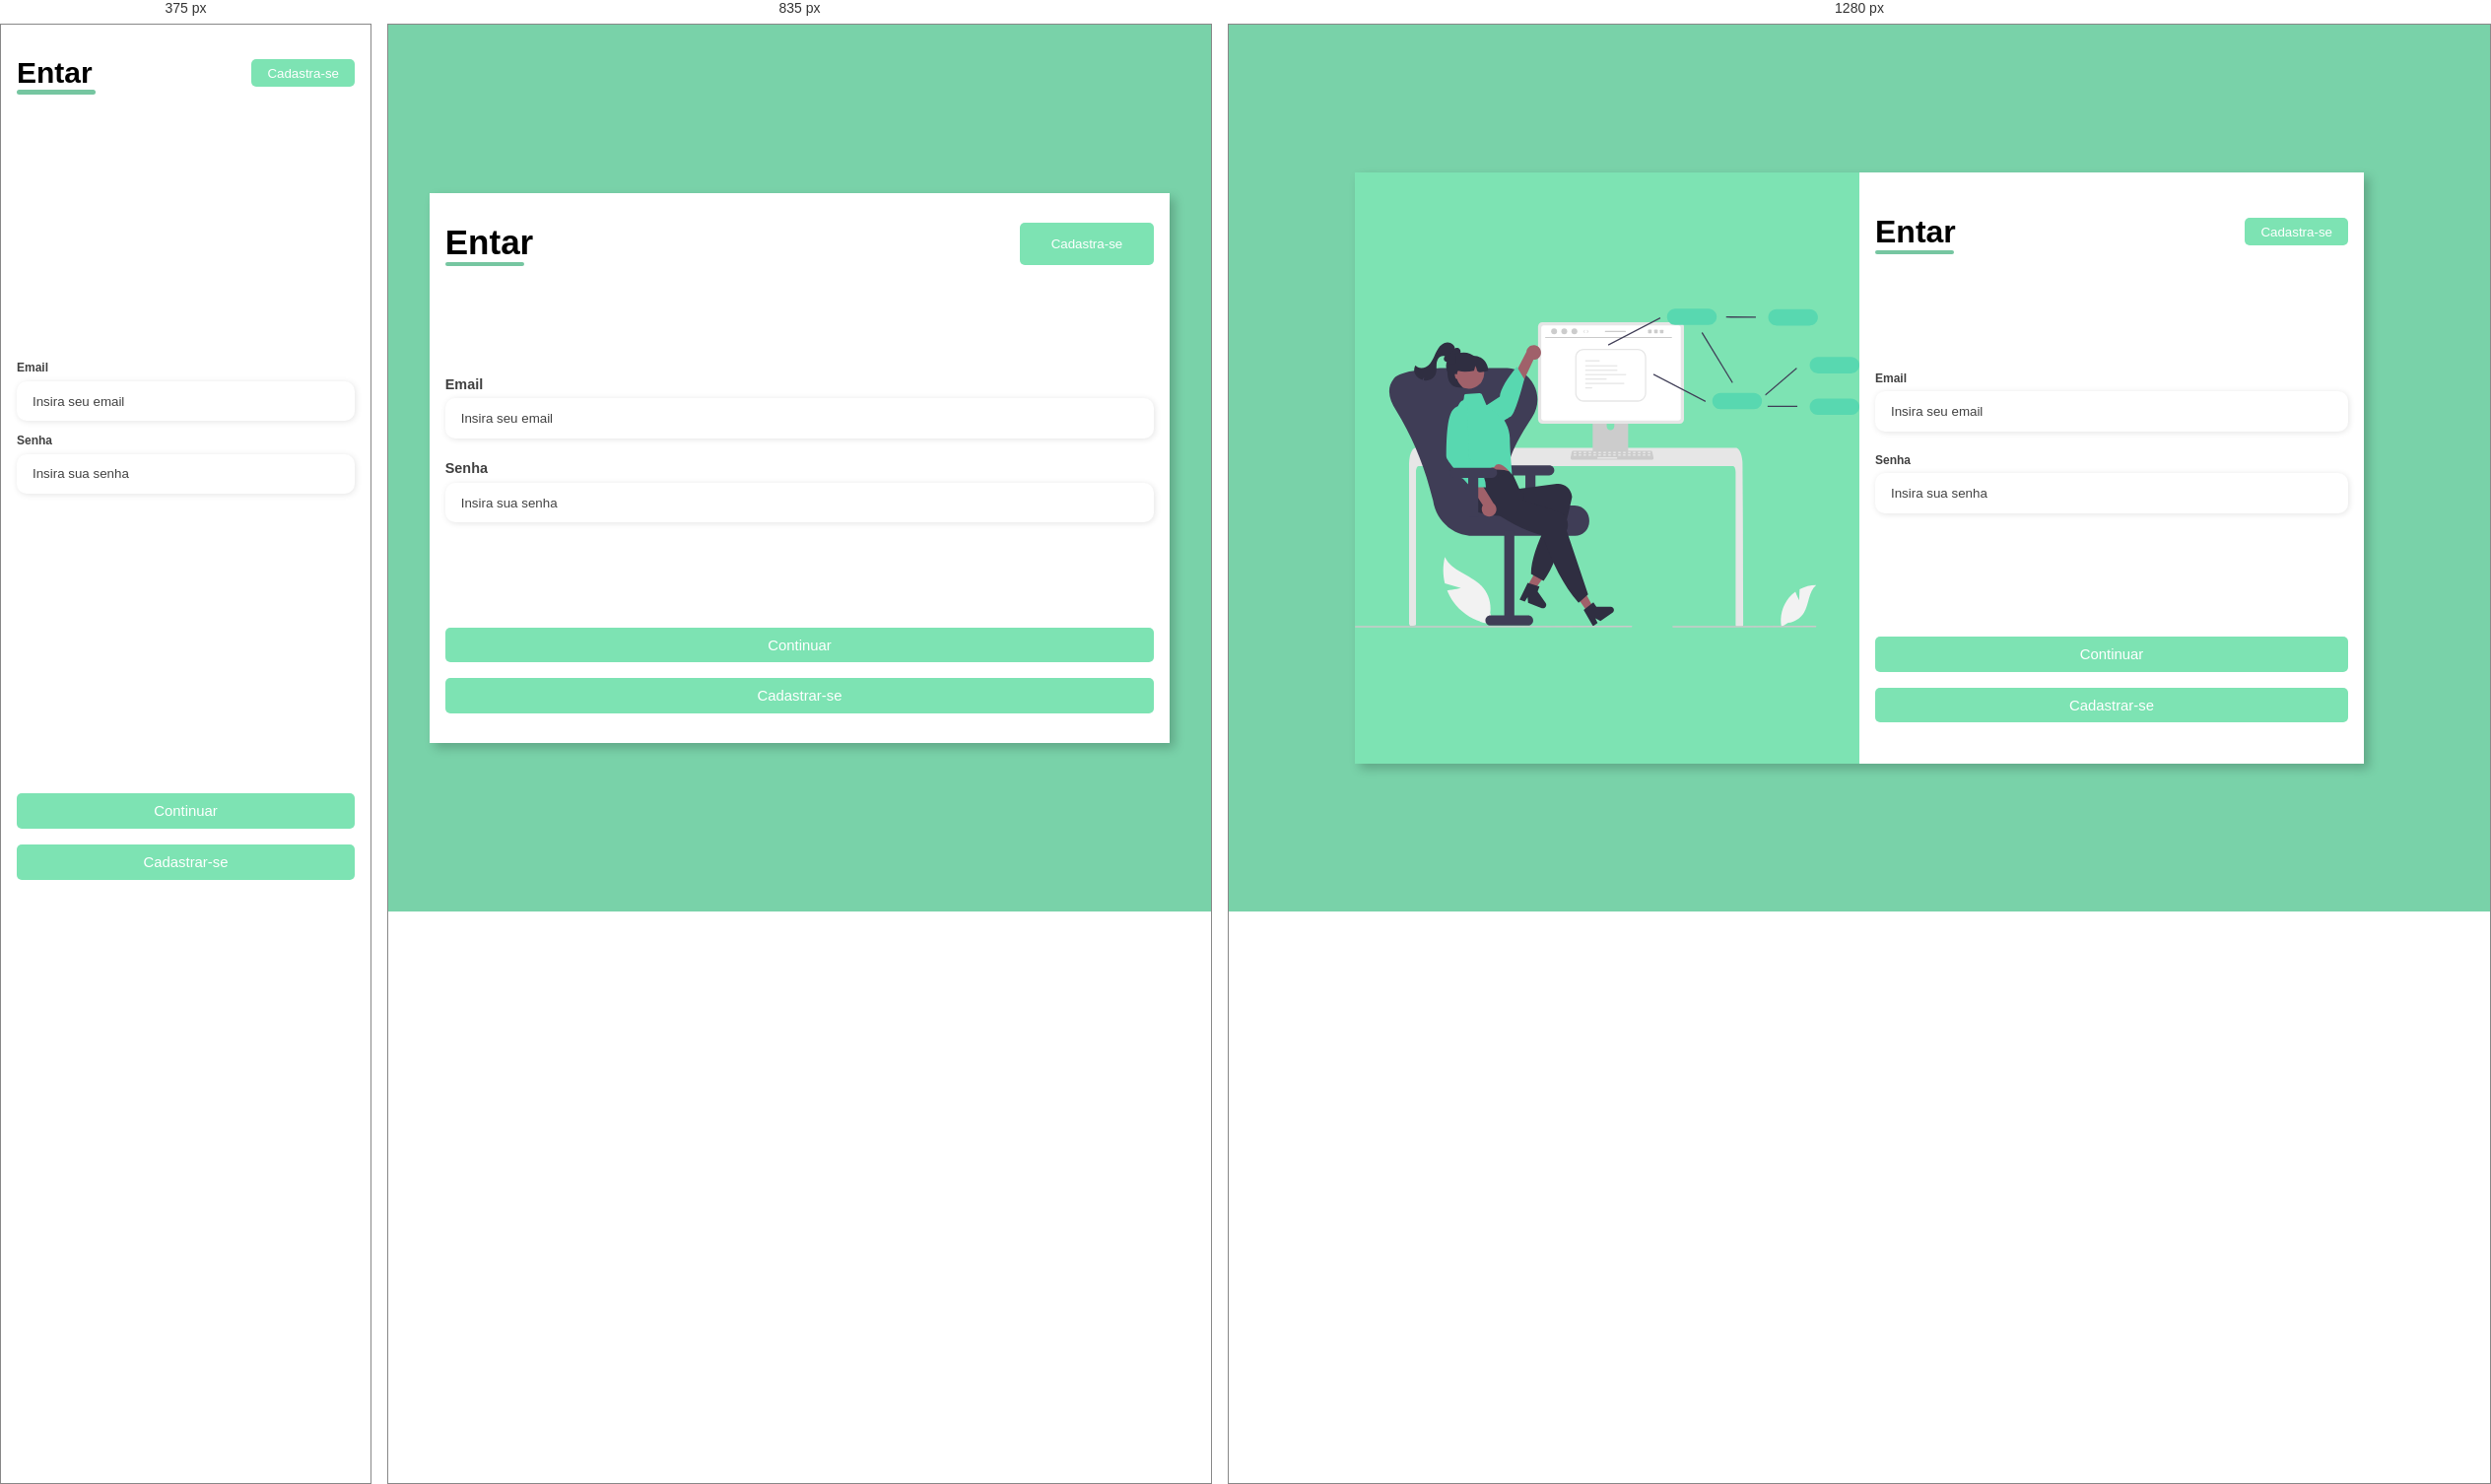
Rendered at 375 px, 835 px and 1280 px, left to right.

<!-- file: index.html -->
<!DOCTYPE html>
<html lang="pt-br">

<head>
  <meta charset="utf-8">
  <meta name="viewport" content="width=device-width">
  <title>Entrar</title>
  <link href="./public/styles/style.css" rel="stylesheet" type="text/css" />
</head>

<body>

  <div class="container">
    <div class="image">
      <img src="./images/f2.svg" alt="controle de video game e fone de ouvido entre uma menina e um menino">
    </div>

    <div class="form">
      <form action="#">

        <!--head-->
        <div class="form-header">
          <div class="title">
            <h1>Entar</h1>
          </div>
          <div class="login-button">
            <button>
              <a href="/html/register.html">Cadastra-se</a>
            </button>
          </div>
        </div>

        <!-- inputs -->
        <div class="input-group" style="flex-direction: column;">
          <div class="input-box">
            <label for="email">Email</label>
            <input type="email" id="email" name="email" placeholder="Insira seu email" required>
          </div>
          <div class="input-box">
            <label for="password">Senha</label>
            <input type="password" id="password" name="password" placeholder="Insira sua senha" required>
          </div>
        </div>

        <div class="continue-button">
          <button style="margin-bottom: 1rem;">
            <a href="#">
              Continuar
            </a>
          </button>
          <button>
            <a href="./html/register.html">
              Cadastrar-se
            </a>
          </button>
        </div>
      </form>
    </div>
  </div>

  <script src="script.js"></script>
</body>

</html>

/* @media block from style.css */
@media screen and (max-width: 970px) {
  .image {
    display: none;
  }

  .container {
    width: 50%;
    height: 558.45px;
  }

  .form {
    width: 100%;
  }

/*   .form form {
    justify-content: space-between;
  } */

  .container {
    width: 90%;
  }

  .input-box label {
    font-size: .9rem;
  }

/*   .input-box input {
    height: 40px;
    width: 22.5rem;
  } */

  .title h1 {
    font-size: 35px;
  }

  .login-button button {
    padding: .9rem 2rem;
  }

  .form-header {
    margin-bottom: 3.3rem;
  }

  .input-group {
    margin-bottom: .5rem;
  }

  .gender-title h6 {
    font-size: .9rem;
    
  }

  .continue-button {
    margin-top: 1rem;
  }
}

/* @media block from style.css */
@media screen and (max-width: 700px) {
  .container {
    width: 100%;
    height: 100vh;
  }
  .form form {
    height: 100vh;
    display: flex;
    justify-content: space-between;
    flex-direction: column;
  }
  .form-header {
    margin: 0;
    margin-top: 2rem;
  }
  .title h1 {
    font-size: 30px;
  }
  .input-group {
    flex-direction: column;
    margin: 0;
  }
  .input-box {
    margin-bottom: .4rem;
  }
/*   .input-box input {
    height: 30px;
    width: 100%;
  } */
  .input-box label {
    font-size: .75rem;
  }
  .gender-inputs {
    padding-top: 0;
    padding-bottom: 0;
  }
  .gender-title h6 {
    font-size: .75rem;
  }
  .login-button button {
    padding: 0.4rem 1rem;
  }
  .continue-button {
    margin-bottom: 2rem;
  }
}